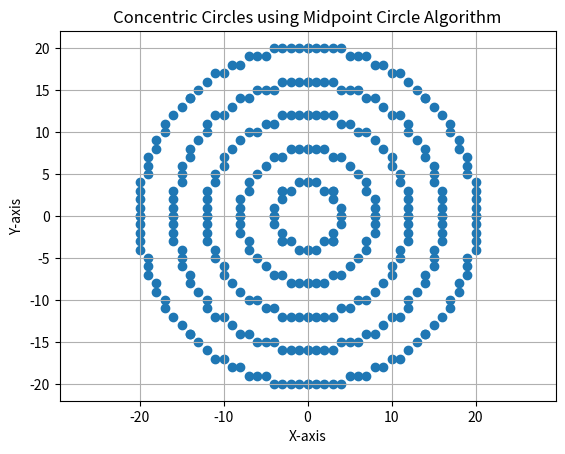

The matplotlib source for this figure:
import matplotlib.pyplot as plt

def midpoint_circle(xc, yc, r, X, Y):
    x = 0
    y = r
    p = 1 - r

    while x <= y:
        # 8-way symmetry
        X.extend([xc + x, xc - x, xc + x, xc - x,
                  xc + y, xc - y, xc + y, xc - y])
        Y.extend([yc + y, yc + y, yc - y, yc - y,
                  yc + x, yc + x, yc - x, yc - x])

        x += 1
        if p < 0:
            p = p + 2*x + 1
        else:
            y -= 1
            p = p + 2*(x - y) + 1


# Center of concentric circles
xc, yc = 0, 0

# Different radii (target pattern)
radii = [4, 8, 12, 16, 20]

X, Y = [], []

for r in radii:
    midpoint_circle(xc, yc, r, X, Y)

# Plot
plt.scatter(X, Y)
plt.title("Concentric Circles using Midpoint Circle Algorithm")
plt.xlabel("X-axis")
plt.ylabel("Y-axis")
plt.axis("equal")
plt.grid(True)
plt.show()
